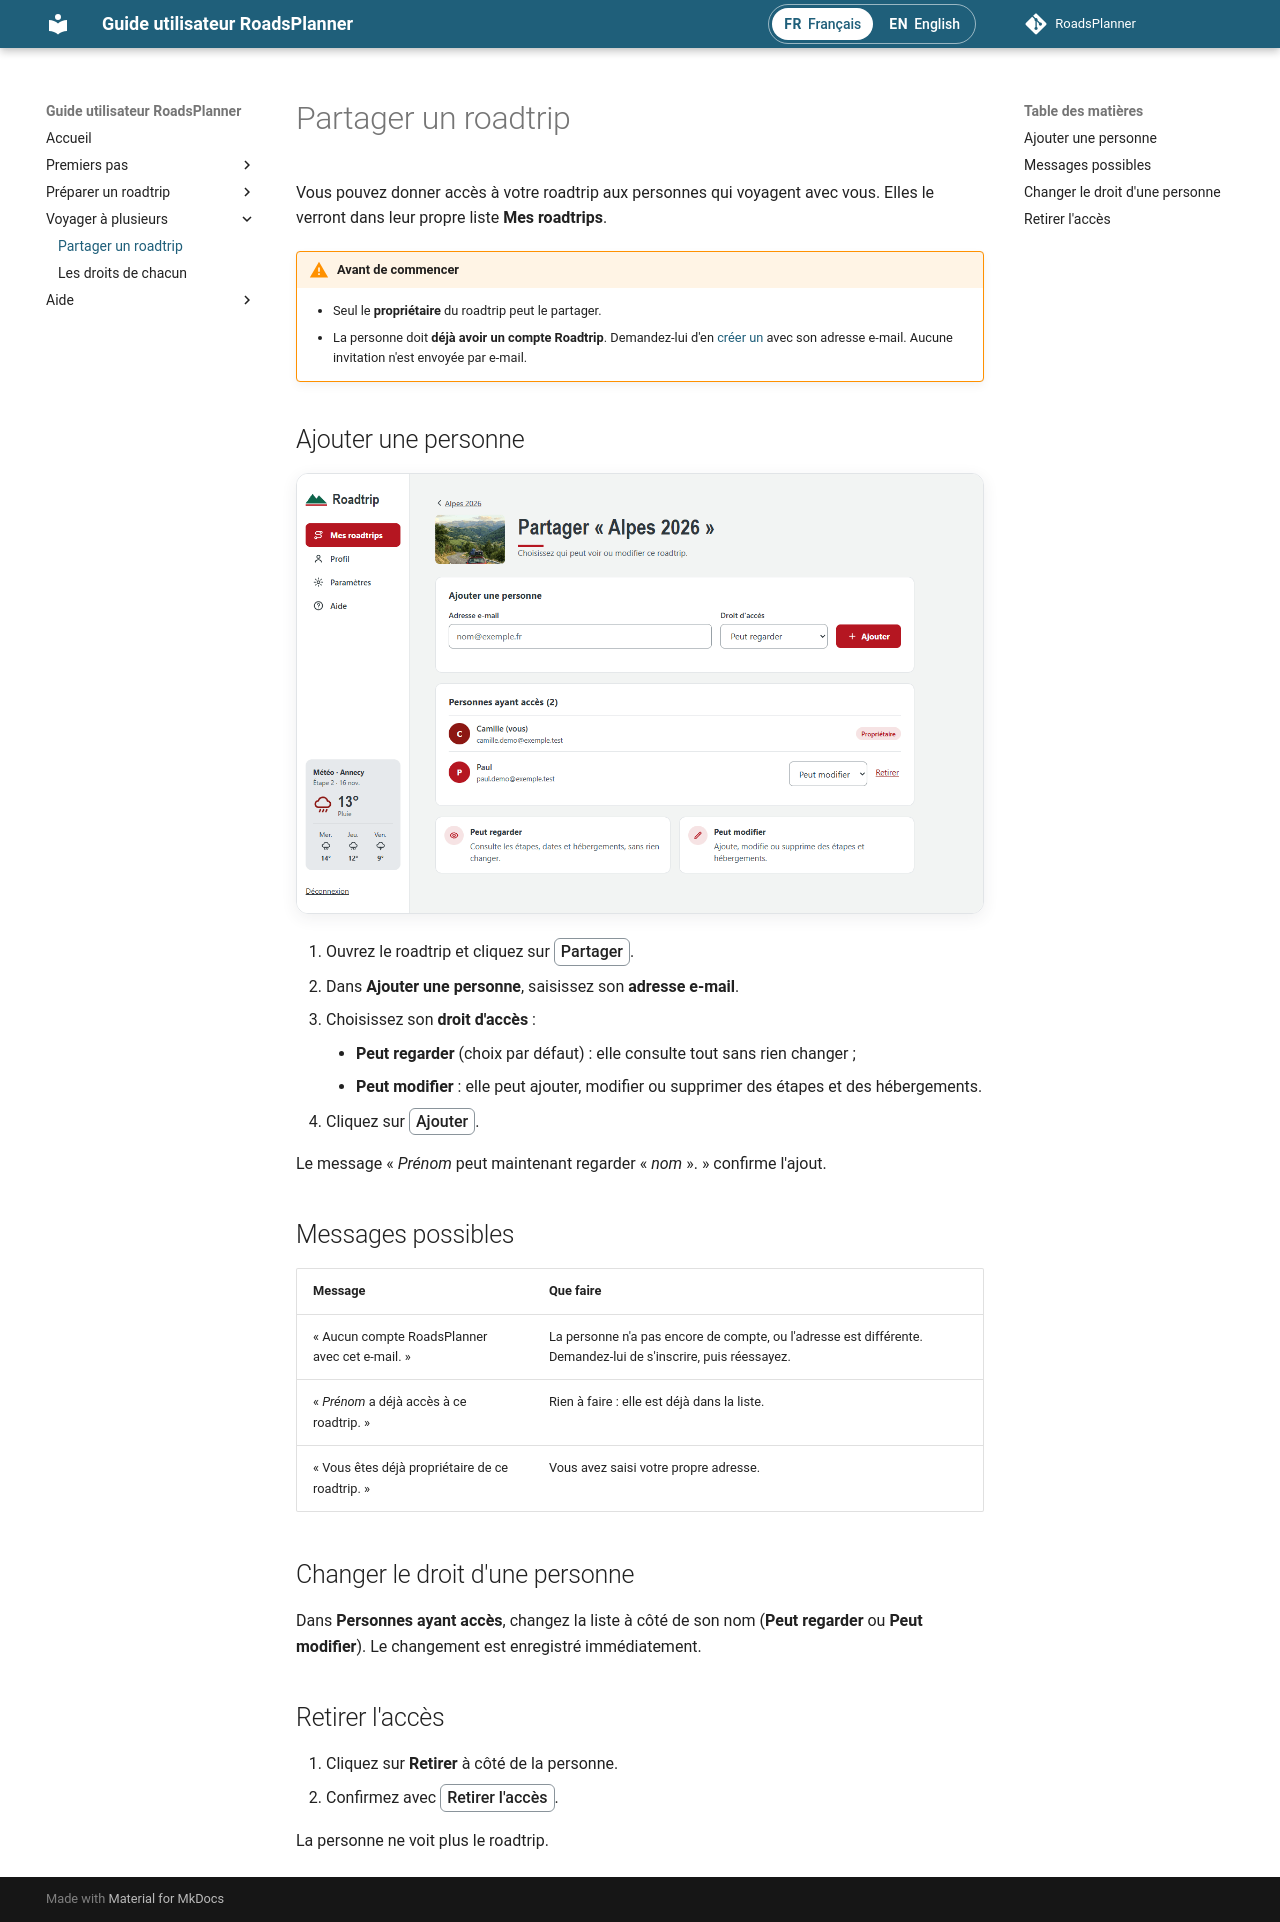

repository: RoadsPlanner/guide-utilisateur-roadsplanner · page: partage/partager/index.html · generator: mkdocs

# Partager un roadtrip

Vous pouvez donner accès à votre roadtrip aux personnes qui voyagent avec vous. Elles le verront dans leur propre liste **Mes roadtrips**.

!!! warning "Avant de commencer"
    - Seul le **propriétaire** du roadtrip peut le partager.
    - La personne doit **déjà avoir un compte Roadtrip**. Demandez-lui d'en [créer un](../premiers-pas/creer-un-compte.md) avec son adresse e-mail. Aucune invitation n'est envoyée par e-mail.

## Ajouter une personne

![La page « Partager »](../images/captures/partager.png){ .capture loading=lazy }

1. Ouvrez le roadtrip et cliquez sur <span class="ui">Partager</span>.
2. Dans **Ajouter une personne**, saisissez son **adresse e-mail**.
3. Choisissez son **droit d'accès** :
    - **Peut regarder** (choix par défaut) : elle consulte tout sans rien changer ;
    - **Peut modifier** : elle peut ajouter, modifier ou supprimer des étapes et des hébergements.
4. Cliquez sur <span class="ui">Ajouter</span>.

Le message « *Prénom* peut maintenant regarder « *nom* ». » confirme l'ajout.

## Messages possibles

| Message | Que faire |
|---|---|
| « Aucun compte RoadsPlanner avec cet e-mail. » | La personne n'a pas encore de compte, ou l'adresse est différente. Demandez-lui de s'inscrire, puis réessayez. |
| « *Prénom* a déjà accès à ce roadtrip. » | Rien à faire : elle est déjà dans la liste. |
| « Vous êtes déjà propriétaire de ce roadtrip. » | Vous avez saisi votre propre adresse. |

## Changer le droit d'une personne

Dans **Personnes ayant accès**, changez la liste à côté de son nom (**Peut regarder** ou **Peut modifier**).
Le changement est enregistré immédiatement.

## Retirer l'accès

1. Cliquez sur **Retirer** à côté de la personne.
2. Confirmez avec <span class="ui">Retirer l'accès</span>.

La personne ne voit plus le roadtrip.
